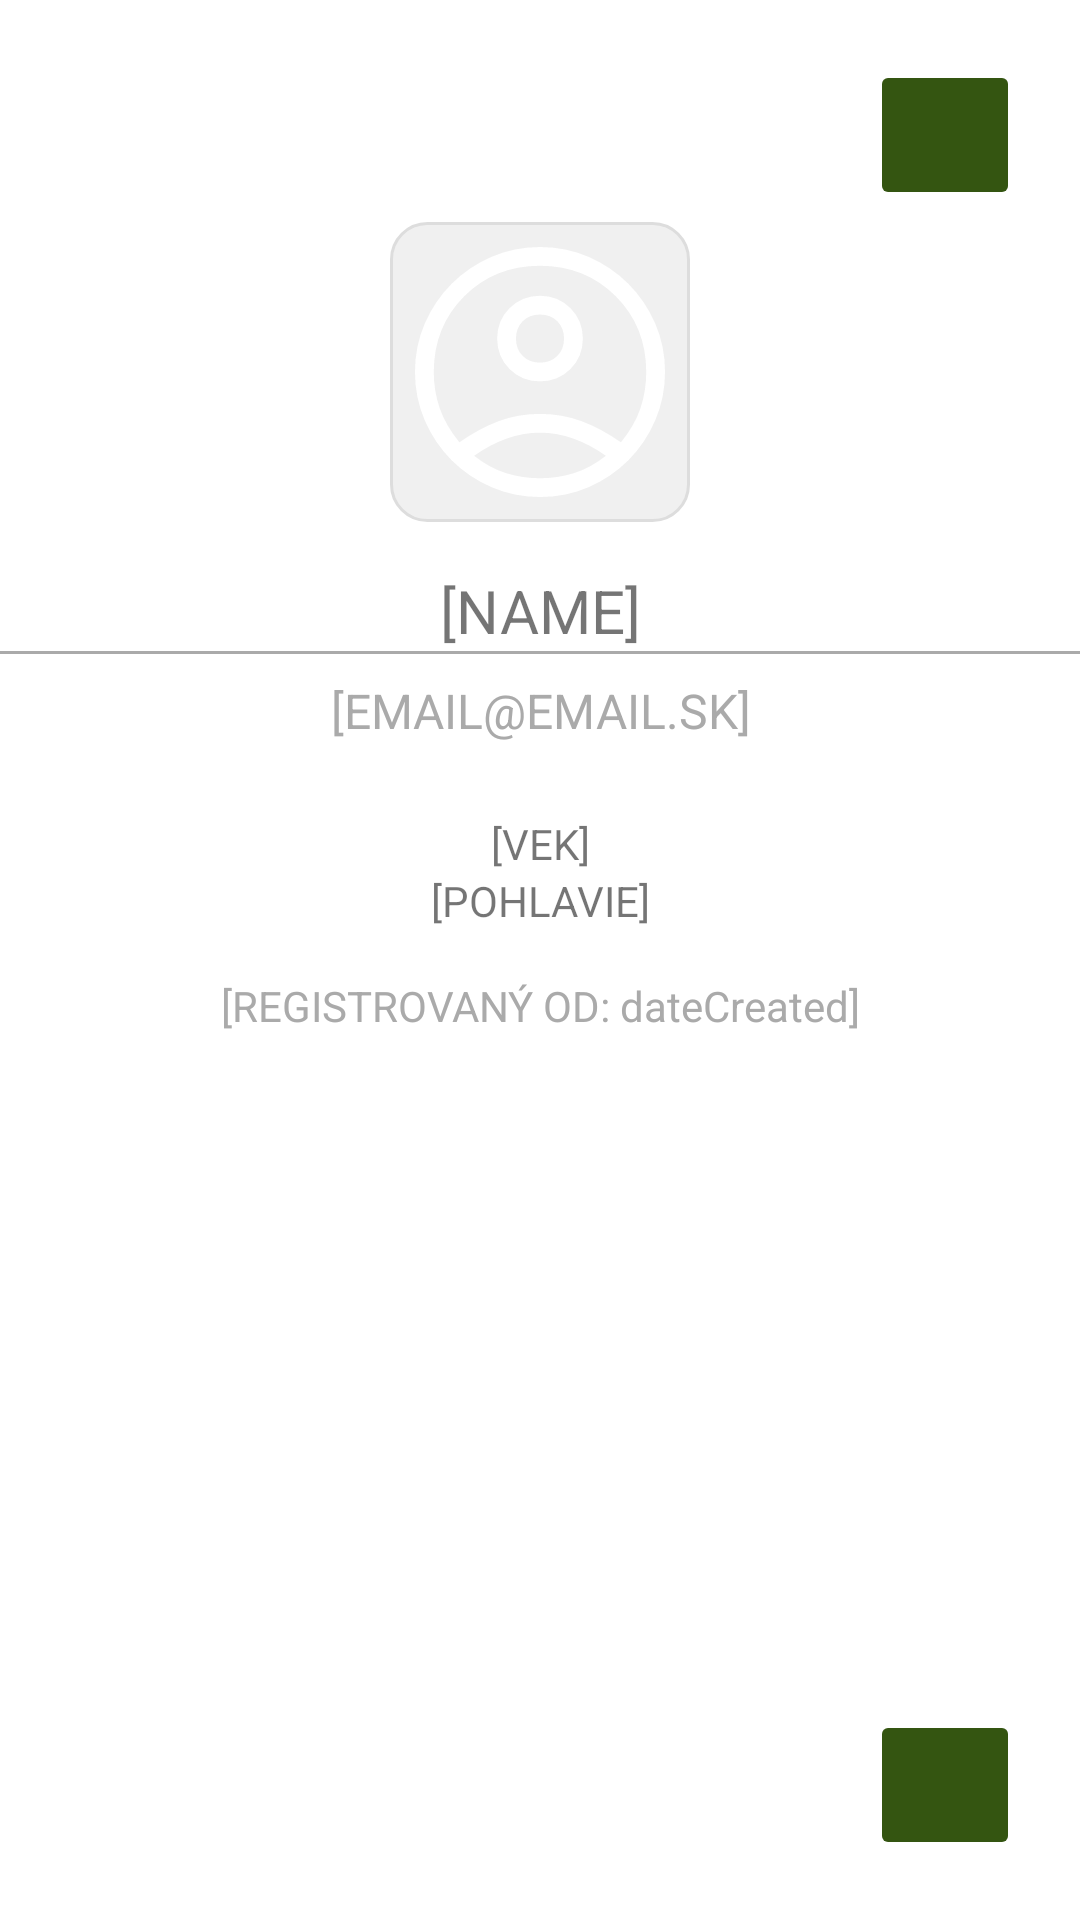

Produce the Android XML layout that renders to this screen, including the resource entries it uses.
<!-- AndroidManifest.xml: application theme Theme.Nezafoodaj -->
<!-- res/layout/fragment_profile.xml -->
<?xml version="1.0" encoding="utf-8"?>
<FrameLayout xmlns:android="http://schemas.android.com/apk/res/android"
    xmlns:app="http://schemas.android.com/apk/res-auto"
    android:layout_width="match_parent"
    android:layout_height="match_parent">
    <ImageButton
        android:id="@+id/btnUserSettings"
        android:src="@drawable/settings_24dp"
        android:backgroundTint="@color/button_color_over"
        app:tint = "@color/button_color_over_text"
        android:layout_margin="20dp"
        android:layout_width="50dp"
        android:layout_height="50dp"
        android:contentDescription="Log Out"
        android:layout_gravity="end|top"/>
    <LinearLayout
        android:orientation="vertical"
        android:layout_width="match_parent"
        android:layout_height="wrap_content"
        android:layout_marginTop="50dp"
        >

        
        <ImageView
            android:id="@+id/iv_profilePhoto"
            android:layout_width="100dp"
            android:layout_height="100dp"
            android:src="@drawable/account_circle_150dp"
            android:layout_marginTop="24dp"
            android:scaleType="centerCrop"
            android:layout_gravity="center_horizontal"
            android:contentDescription="Profile Image"
            android:background="@drawable/profile_photo_background" />

        
        <TextView
            android:id="@+id/tv_userName"
            android:layout_width="match_parent"
            android:layout_height="wrap_content"
            android:text="[NAME]"
            android:textAlignment="center"
            android:textSize="20sp"
            android:layout_marginTop="16dp" />
        <include layout="@layout/layout_component_divider" />

        
        <TextView
            android:id="@+id/tv_userEmail"
            android:layout_width="match_parent"
            android:layout_height="wrap_content"
            android:text="[EMAIL@EMAIL.SK]"
            android:gravity="center"
            android:layout_marginTop="8dp"
            android:textSize="16sp"
            android:textColor="@android:color/darker_gray"/>

        
        <TextView
            android:id="@+id/et_userAge"
            android:layout_width="match_parent"
            android:layout_height="wrap_content"
            android:gravity="center"
            android:text="[VEK]"
            android:layout_marginTop="24dp"/>

        
        <TextView
            android:id="@+id/et_userGender"
            android:layout_width="match_parent"
            android:layout_height="wrap_content"
            android:gravity="center"
            android:text="[POHLAVIE]" />

        
        <TextView
            android:id="@+id/tv_userSince"
            android:layout_width="match_parent"
            android:layout_height="wrap_content"
            android:layout_marginTop="16dp"
            android:text="[REGISTROVANÝ OD: dateCreated]"
            android:textColor="@android:color/darker_gray"
            android:textAlignment="center"/>

    </LinearLayout>
    
    <ImageButton
        android:id="@+id/btnLogout"
        android:src="@drawable/icon_logout"
        android:backgroundTint="@color/button_color_over"
        app:tint = "@color/button_color_over_text"
        android:layout_width="50dp"
        android:layout_height="50dp"
        android:contentDescription="Log Out"
        android:layout_margin="20dp"
        android:layout_gravity="end|bottom"/>
</FrameLayout>
<!-- res/layout/layout_component_divider.xml (included above) -->
<View xmlns:android="http://schemas.android.com/apk/res/android"
    android:layout_width="match_parent"
    android:layout_height="1dp"
    android:background="@android:color/darker_gray" />
<!-- resources referenced by this layout -->
<resources>
  <color name="button_color_over">@color/dark_moss_green</color>
  <color name="button_color_over_text">@color/straw</color>
  <!-- drawable account_circle_150dp (drawable) -->
  <vector xmlns:android="http://schemas.android.com/apk/res/android" android:height="150dp" android:viewportHeight="960" android:viewportWidth="960" android:width="150dp">
        
      <path android:fillColor="#FFFFFF" android:pathData="M222,705q63,-44 125,-67.5T480,614q71,0 133.5,23.5T739,705q44,-54 62.5,-109T820,480q0,-145 -97.5,-242.5T480,140q-145,0 -242.5,97.5T140,480q0,61 19,116t63,109ZM479.81,510q-57.81,0 -97.31,-39.69 -39.5,-39.68 -39.5,-97.5 0,-57.81 39.69,-97.31 39.68,-39.5 97.5,-39.5 57.81,0 97.31,39.69 39.5,39.68 39.5,97.5 0,57.81 -39.69,97.31 -39.68,39.5 -97.5,39.5ZM480.47,880Q398,880 325,848.5t-127.5,-86q-54.5,-54.5 -86,-127.27Q80,562.47 80,479.73 80,397 111.5,324.5q31.5,-72.5 86,-127t127.27,-86q72.76,-31.5 155.5,-31.5 82.73,0 155.23,31.5 72.5,31.5 127,86t86,127.03q31.5,72.53 31.5,155T848.5,635q-31.5,73 -86,127.5t-127.03,86Q562.94,880 480.47,880ZM480,820q55,0 107.5,-16T691,748q-51,-36 -104,-55t-107,-19q-54,0 -107,19t-104,55q51,40 103.5,56T480,820ZM480,450q34,0 55.5,-21.5T557,373q0,-34 -21.5,-55.5T480,296q-34,0 -55.5,21.5T403,373q0,34 21.5,55.5T480,450ZM480,373ZM480,747Z"/>
      
  </vector>
  <!-- drawable profile_photo_background (drawable) -->
  <?xml version="1.0" encoding="utf-8"?>
  <shape xmlns:android="http://schemas.android.com/apk/res/android"
      android:shape="rectangle">
      <solid android:color="@color/input_background" />
      <corners android:radius="12dp" />
      <stroke
          android:width="1dp"
          android:color="@color/input_border" /> 
  </shape>
  <style name="Theme.Nezafoodaj" parent="Base.Theme.Nezafoodaj" />
  <color name="dark_moss_green">#345511</color>
  <color name="straw">#DED856</color>
  <color name="input_background">#F0F0F0</color>
  <color name="input_border">#DDDDDD</color>
  <style name="Base.Theme.Nezafoodaj" parent="Theme.MaterialComponents.DayNight.NoActionBar">
  
          <item name="colorPrimary">@color/dark_moss_green</item>
          <item name="colorOnPrimary">@color/white</item>
          <item name="colorSecondary">@color/salmon_pink</item>
          <item name="colorOnSecondary">@color/white</item>
          <item name="colorSurface">@color/dark_moss_green</item> 
          <item name="colorOnSurface">@color/straw</item>     
          <item name="titleTextColor">@color/white</item>
  
      </style>
  <color name="white">#FFFFFFFF</color>
  <color name="salmon_pink">#FFA3A5</color>
</resources>
